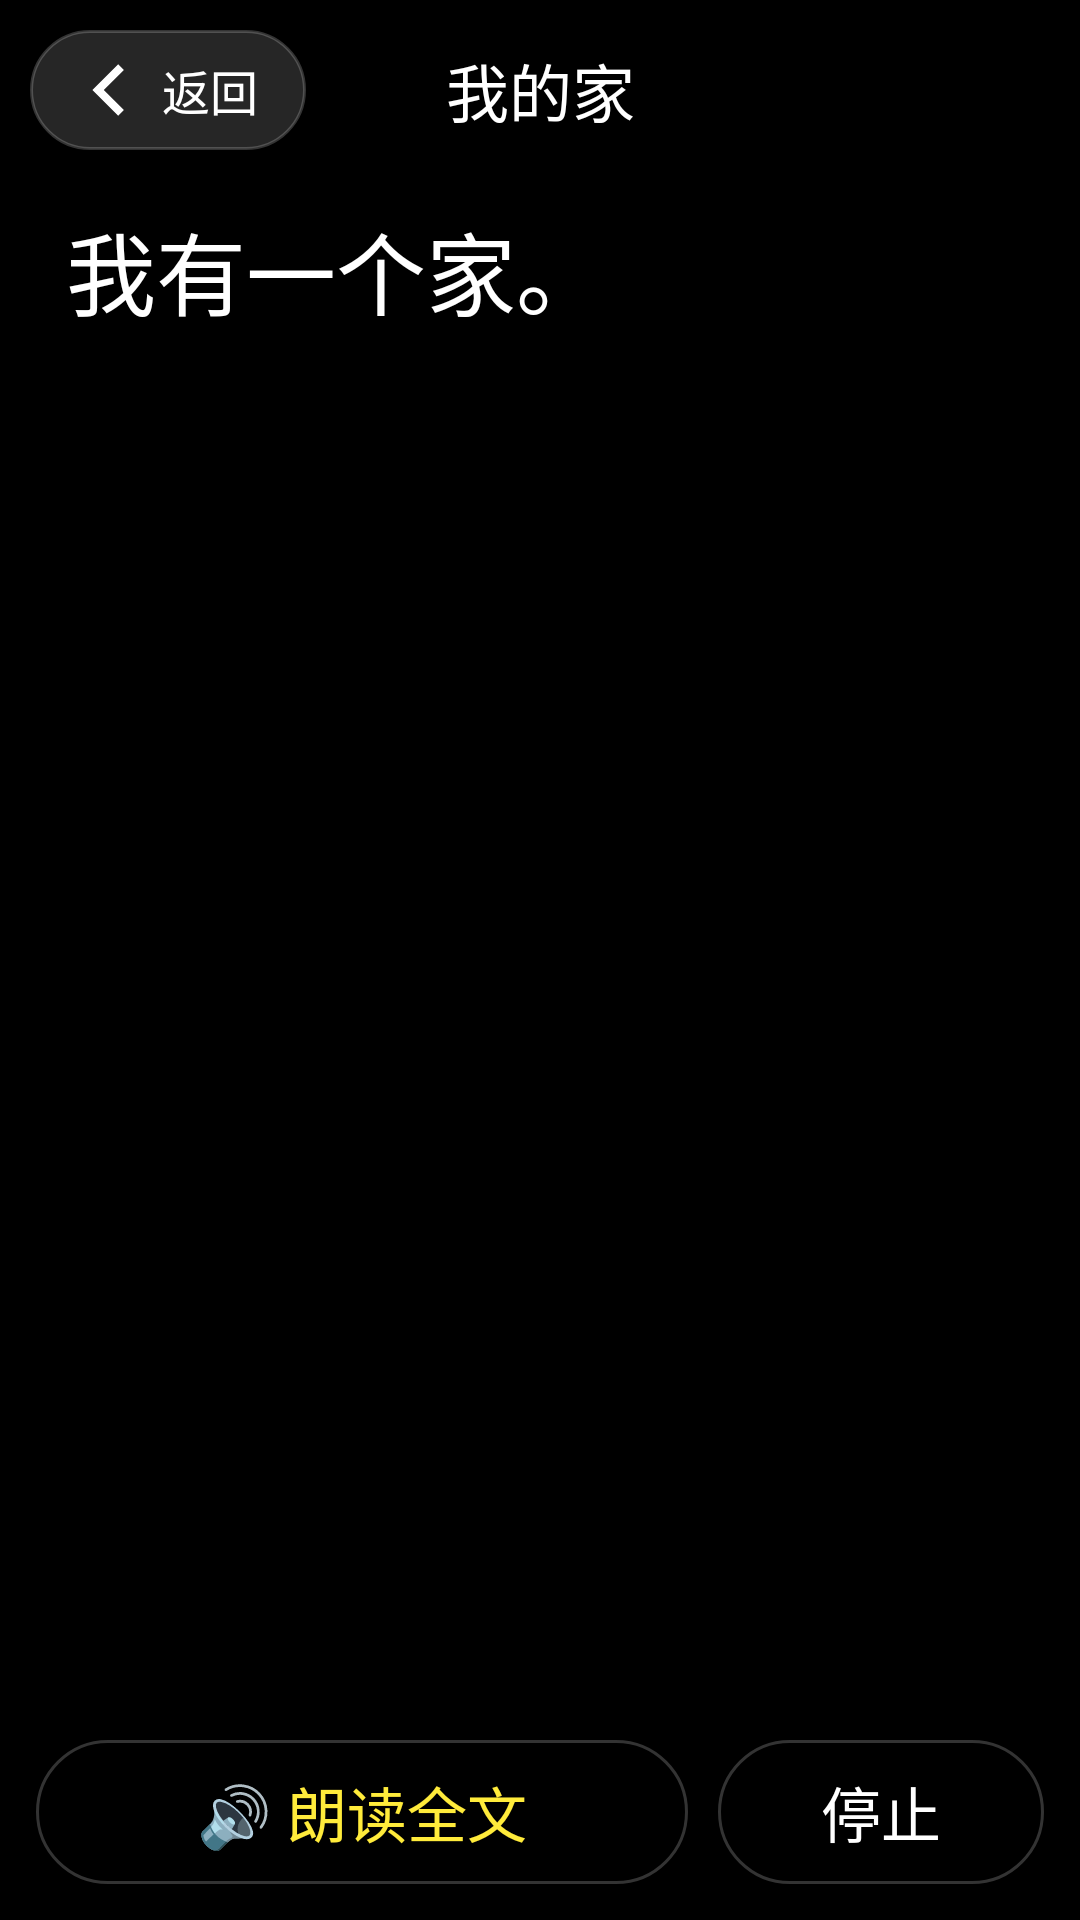

Here is an Android app screen rendered from its layout file. Give the layout XML and the strings, colors and styles it references.
<!-- AndroidManifest.xml: application theme Theme.EasyWord -->
<!-- res/layout/activity_reading.xml -->
<?xml version="1.0" encoding="utf-8"?>
<LinearLayout xmlns:android="http://schemas.android.com/apk/res/android"
    android:layout_width="match_parent"
    android:layout_height="match_parent"
    android:background="@color/black"
    android:orientation="vertical">

    <FrameLayout
        android:layout_width="match_parent"
        android:layout_height="wrap_content"
        android:padding="10dp">

        <Button
            android:id="@+id/btnBack"
            style="@style/Widget.EasyWord.BackButton"
            android:layout_width="wrap_content"
            android:layout_height="wrap_content"
            android:layout_gravity="start|center_vertical" />

        <TextView
            android:id="@+id/textTitle"
            android:layout_width="match_parent"
            android:layout_height="wrap_content"
            android:layout_gravity="center"
            android:gravity="center"
            android:textColor="@color/white"
            android:textSize="21sp"
            android:text="我的家" />
    </FrameLayout>

    <ScrollView
        android:layout_width="match_parent"
        android:layout_height="0dp"
        android:layout_weight="1"
        android:paddingStart="22dp"
        android:paddingEnd="22dp">

        <TextView
            android:id="@+id/textBody"
            android:layout_width="match_parent"
            android:layout_height="wrap_content"
            android:lineSpacingMultiplier="1.7"
            android:paddingTop="8dp"
            android:paddingBottom="16dp"
            android:textColor="@color/white"
            android:textSize="30sp"
            android:text="我有一个家。" />
    </ScrollView>

    <LinearLayout
        android:layout_width="match_parent"
        android:layout_height="wrap_content"
        android:orientation="horizontal"
        android:padding="12dp">

        <Button
            android:id="@+id/btnRead"
            android:layout_width="0dp"
            android:layout_height="wrap_content"
            android:layout_weight="2"
            android:background="@drawable/bg_semi_black"
            android:text="@string/read_aloud"
            android:textColor="@color/yellow"
            android:textSize="20sp" />

        <Button
            android:id="@+id/btnStop"
            android:layout_width="0dp"
            android:layout_height="wrap_content"
            android:layout_marginStart="10dp"
            android:layout_weight="1"
            android:background="@drawable/bg_semi_black"
            android:text="@string/read_stop"
            android:textColor="@color/white"
            android:textSize="20sp" />
    </LinearLayout>
</LinearLayout>
<!-- resources referenced by this layout -->
<resources>
  <color name="black">#000000</color>
  <color name="white">#FFFFFF</color>
  <color name="yellow">#FFEB3B</color>
  <!-- drawable bg_semi_black (drawable) -->
  <?xml version="1.0" encoding="utf-8"?>
  <shape xmlns:android="http://schemas.android.com/apk/res/android"
      android:shape="rectangle">
      <solid android:color="@color/overlay_black" />
      <corners android:radius="26dp" />
      <stroke
          android:width="1dp"
          android:color="@color/semi_white" />
  </shape>
  <string name="read_aloud">🔊 朗读全文</string>
  <string name="read_stop">停止</string>
  <style name="Widget.EasyWord.BackButton" parent="Widget.AppCompat.Button.Borderless">
          <item name="android:background">@drawable/bg_back_button</item>
          <item name="android:drawableStart">@drawable/ic_back</item>
          <item name="android:drawablePadding">6dp</item>
          <item name="android:drawableTint">@color/white</item>
          <item name="android:gravity">center_vertical</item>
          <item name="android:minWidth">0dp</item>
          <item name="android:minHeight">0dp</item>
          <item name="android:paddingStart">14dp</item>
          <item name="android:paddingEnd">16dp</item>
          <item name="android:paddingTop">8dp</item>
          <item name="android:paddingBottom">8dp</item>
          <item name="android:text">@string/favorite_back</item>
          <item name="android:textAllCaps">false</item>
          <item name="android:textColor">@color/white</item>
          <item name="android:textSize">16sp</item>
      </style>
  <style name="Theme.EasyWord" parent="Theme.AppCompat.NoActionBar">
          <item name="android:windowBackground">@color/black</item>
          <item name="android:statusBarColor">@color/black</item>
          <item name="android:navigationBarColor">@color/black</item>
          <item name="colorPrimary">@color/black</item>
          <item name="colorPrimaryDark">@color/black</item>
          <item name="colorAccent">@color/yellow</item>
      </style>
  <color name="overlay_black">#99000000</color>
  <color name="semi_white">#33FFFFFF</color>
  <!-- drawable bg_back_button (drawable) -->
  <?xml version="1.0" encoding="utf-8"?>
  <shape xmlns:android="http://schemas.android.com/apk/res/android"
      android:shape="rectangle">
      <solid android:color="#26FFFFFF" />
      <corners android:radius="20dp" />
      <stroke
          android:width="1dp"
          android:color="#33FFFFFF" />
  </shape>
  <!-- drawable ic_back (drawable) -->
  <?xml version="1.0" encoding="utf-8"?>
  <vector xmlns:android="http://schemas.android.com/apk/res/android"
      android:width="24dp"
      android:height="24dp"
      android:viewportWidth="24"
      android:viewportHeight="24">
  
      <path
          android:fillColor="@color/white"
          android:pathData="M15.4,3.4l1.9,1.9 -6.7,6.7 6.7,6.7 -1.9,1.9 -8.6,-8.6z" />
  </vector>
  <string name="favorite_back">返回</string>
</resources>
